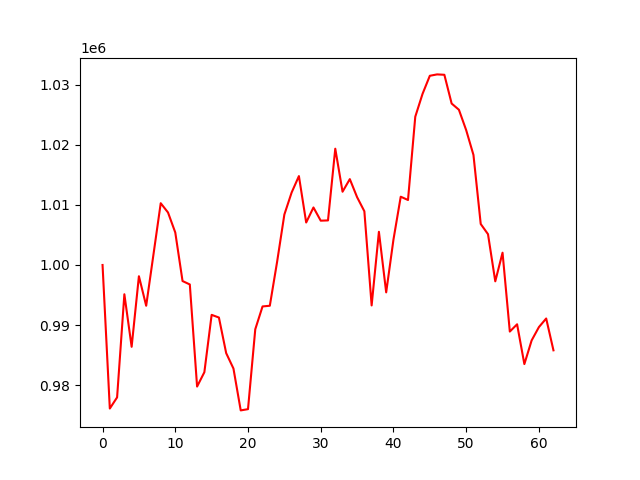

The table this chart was drawn from, first rows:
, 0
0, 1000000
1, 976121
2, 977975
3, 995131
4, 986389
5, 998133
6, 993217
7, 1001733
8, 1010276
9, 1008734
10, 1005407
11, 997329
12, 996759
13, 979776
14, 982164
15, 991705
16, 991259
17, 985337
18, 982773
19, 975810
20, 976017
21, 989311
22, 993104
23, 993219
24, 1000513
25, 1008392
26, 1012058
27, 1014787
28, 1007067
29, 1009568
30, 1007370
31, 1007415
32, 1019343
33, 1012187
34, 1014283
35, 1011281
36, 1008935
37, 993269
38, 1005522
39, 995445
40, 1004219
41, 1011359
42, 1010810
43, 1024667
44, 1028467
45, 1031472
46, 1031703
47, 1031640
48, 1026859
49, 1025823
50, 1022430
51, 1018310
52, 1006819
53, 1005123
54, 997279
55, 1002047
56, 988923
57, 990135
58, 983515
59, 987453
... 3 more rows
